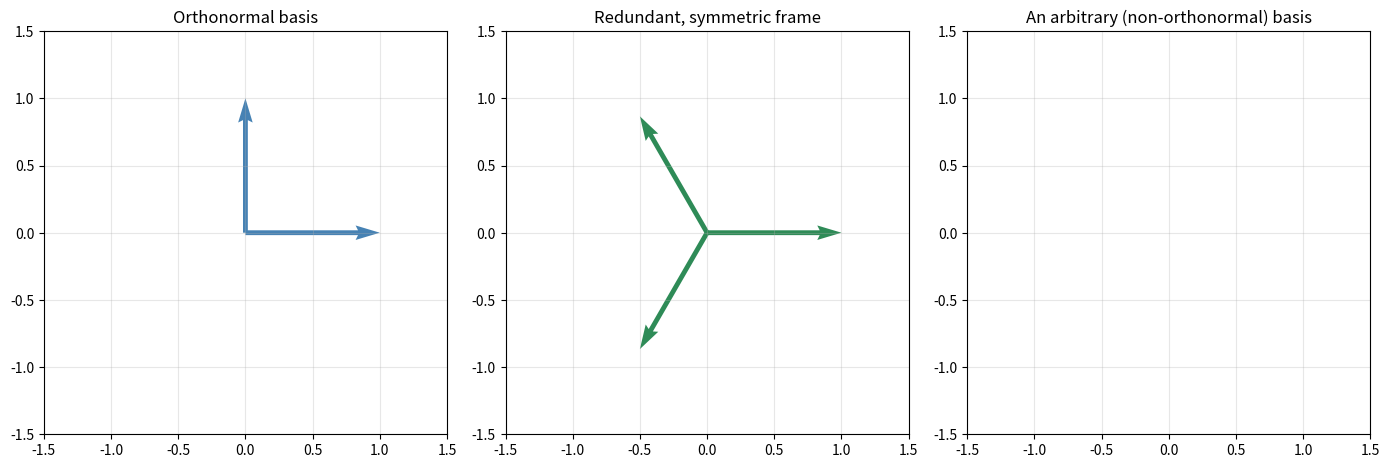

Source code (Python): (Note: this script raises an exception after producing the figure.)
import numpy as np
import matplotlib.pyplot as plt

np.set_printoptions(precision=4, suppress=True)
%matplotlib inline

e1 = np.array([1.0, 0.0])
e2 = np.array([0.0, 1.0])

f1 = np.array([1.0, 0.0])
f2 = np.array([-0.5, np.sqrt(3)/2])
f3 = np.array([-0.5, -np.sqrt(3)/2])

# TODO: choose two non-orthogonal, non-unit-length vectors that still span R^2.
v1 = np.array([1.0, 0.3])   # TODO: replace with your own choice
v2 = np.array([0.4, 1.2])   # TODO: replace with your own choice

fig, axes = plt.subplots(1, 3, figsize=(14, 5))

ax = axes[0]
ax.quiver(0, 0, e1[0], e1[1], angles='xy', scale_units='xy', scale=1,
          color='steelblue', width=0.012)
ax.quiver(0, 0, e2[0], e2[1], angles='xy', scale_units='xy', scale=1,
          color='steelblue', width=0.012)
ax.set_xlim(-1.5, 1.5); ax.set_ylim(-1.5, 1.5)
ax.set_aspect('equal'); ax.set_title('Orthonormal basis')
ax.grid(True, alpha=0.3)

ax = axes[1]
for f in [f1, f2, f3]:
    ax.quiver(0, 0, f[0], f[1], angles='xy', scale_units='xy', scale=1,
              color='seagreen', width=0.012)
ax.set_xlim(-1.5, 1.5); ax.set_ylim(-1.5, 1.5)
ax.set_aspect('equal'); ax.set_title('Redundant, symmetric frame')
ax.grid(True, alpha=0.3)

ax = axes[2]
# TODO: use ax.quiver(...) twice, as in the panels above, to plot v1 and v2
ax.set_xlim(-1.5, 1.5); ax.set_ylim(-1.5, 1.5)
ax.set_aspect('equal'); ax.set_title('An arbitrary (non-orthonormal) basis')
ax.grid(True, alpha=0.3)

plt.tight_layout()
plt.show()

rng = np.random.default_rng(0)
n_trials = 10_000
dim = 10

ratios = np.empty(n_trials)

for trial in range(n_trials):
    x = rng.standard_normal(dim)
    y = rng.standard_normal(dim)

    # TODO: compute lhs = |<x,y>| and rhs = ||x|| * ||y||
    lhs = None  # TODO
    rhs = None  # TODO

    # TODO: store the ratio lhs/rhs in ratios[trial]
    ratios[trial] = None  # TODO

print(f"All {n_trials} trials satisfied Cauchy-Schwarz: {np.all(ratios <= 1.0 + 1e-10)}")
print(f"Ratio range: [{ratios.min():.4f}, {ratios.max():.4f}]")

plt.figure(figsize=(7, 4))
plt.hist(ratios, bins=50, color='steelblue', edgecolor='white')
plt.xlabel(r'$|\langle x, y \rangle| / (\|x\| \|y\|)$')
plt.ylabel('count')
plt.title('Cauchy\u2013Schwarz ratio over 10,000 random trials in $\mathbb{R}^{10}$')
plt.show()

def illumination(x, vectors):
    '''Compute sum_i |<x, f_i>|^2 for a list/array of vectors.'''
    # TODO: implement this. Hint: np.dot(x, f)**2 for each f in vectors.
    pass

f1 = np.array([1.0, 0.0])
f2 = np.array([0.0, 2.0])
vectors = [f1, f2]

thetas = np.linspace(0, 2*np.pi, 200)

values = np.empty(len(thetas))
for i, theta in enumerate(thetas):
    x = np.array([np.cos(theta), np.sin(theta)])
    values[i] = None  # TODO

plt.figure(figsize=(8, 4))
plt.plot(thetas, values)
plt.xlabel(r'$\theta$')
plt.ylabel(r'illumination $\sum_i |\langle x, f_i\rangle|^2$')
plt.title('Illumination as a function of direction')
plt.show()

print(f"Minimum illumination: {values.min():.4f} at theta={thetas[values.argmin()]:.4f}")
print(f"Maximum illumination: {values.max():.4f} at theta={thetas[values.argmax()]:.4f}")
print(f"||f1||^2 = {np.dot(f1,f1):.4f}, ||f2||^2 = {np.dot(f2,f2):.4f}")

square_vectors = [None, None, None, None]  # TODO: build f_k = (cos(k*pi/2), sin(k*pi/2))

thetas = np.linspace(0, 2*np.pi, 200)

square_values = np.empty(len(thetas))
for i, theta in enumerate(thetas):
    x = np.array([np.cos(theta), np.sin(theta)])
    square_values[i] = None  # TODO

f1 = np.array([1.0, 0.0])
f2 = np.array([-0.5, np.sqrt(3)/2])
f3 = np.array([-0.5, -np.sqrt(3)/2])
triangle_vectors = [f1, f2, f3]
triangle_values = np.empty(len(thetas))
for i, theta in enumerate(thetas):
    x = np.array([np.cos(theta), np.sin(theta)])
    triangle_values[i] = illumination(x, triangle_vectors)

plt.figure(figsize=(8, 4))
plt.plot(thetas, square_values, label='square (m=4)')
plt.plot(thetas, triangle_values, label='triangle (m=3)')
plt.xlabel(r'$\theta$')
plt.ylabel('illumination')
plt.title('Square vs. triangular configuration: is the square tight?')
plt.legend()
plt.show()

print(f"Square: illumination range [{square_values.min():.6f}, {square_values.max():.6f}]")
print(f"Triangle: illumination range [{triangle_values.min():.6f}, {triangle_values.max():.6f}]")
print(f"Square appears tight (range ~0)? {np.isclose(square_values.min(), square_values.max(), atol=1e-6)}")
